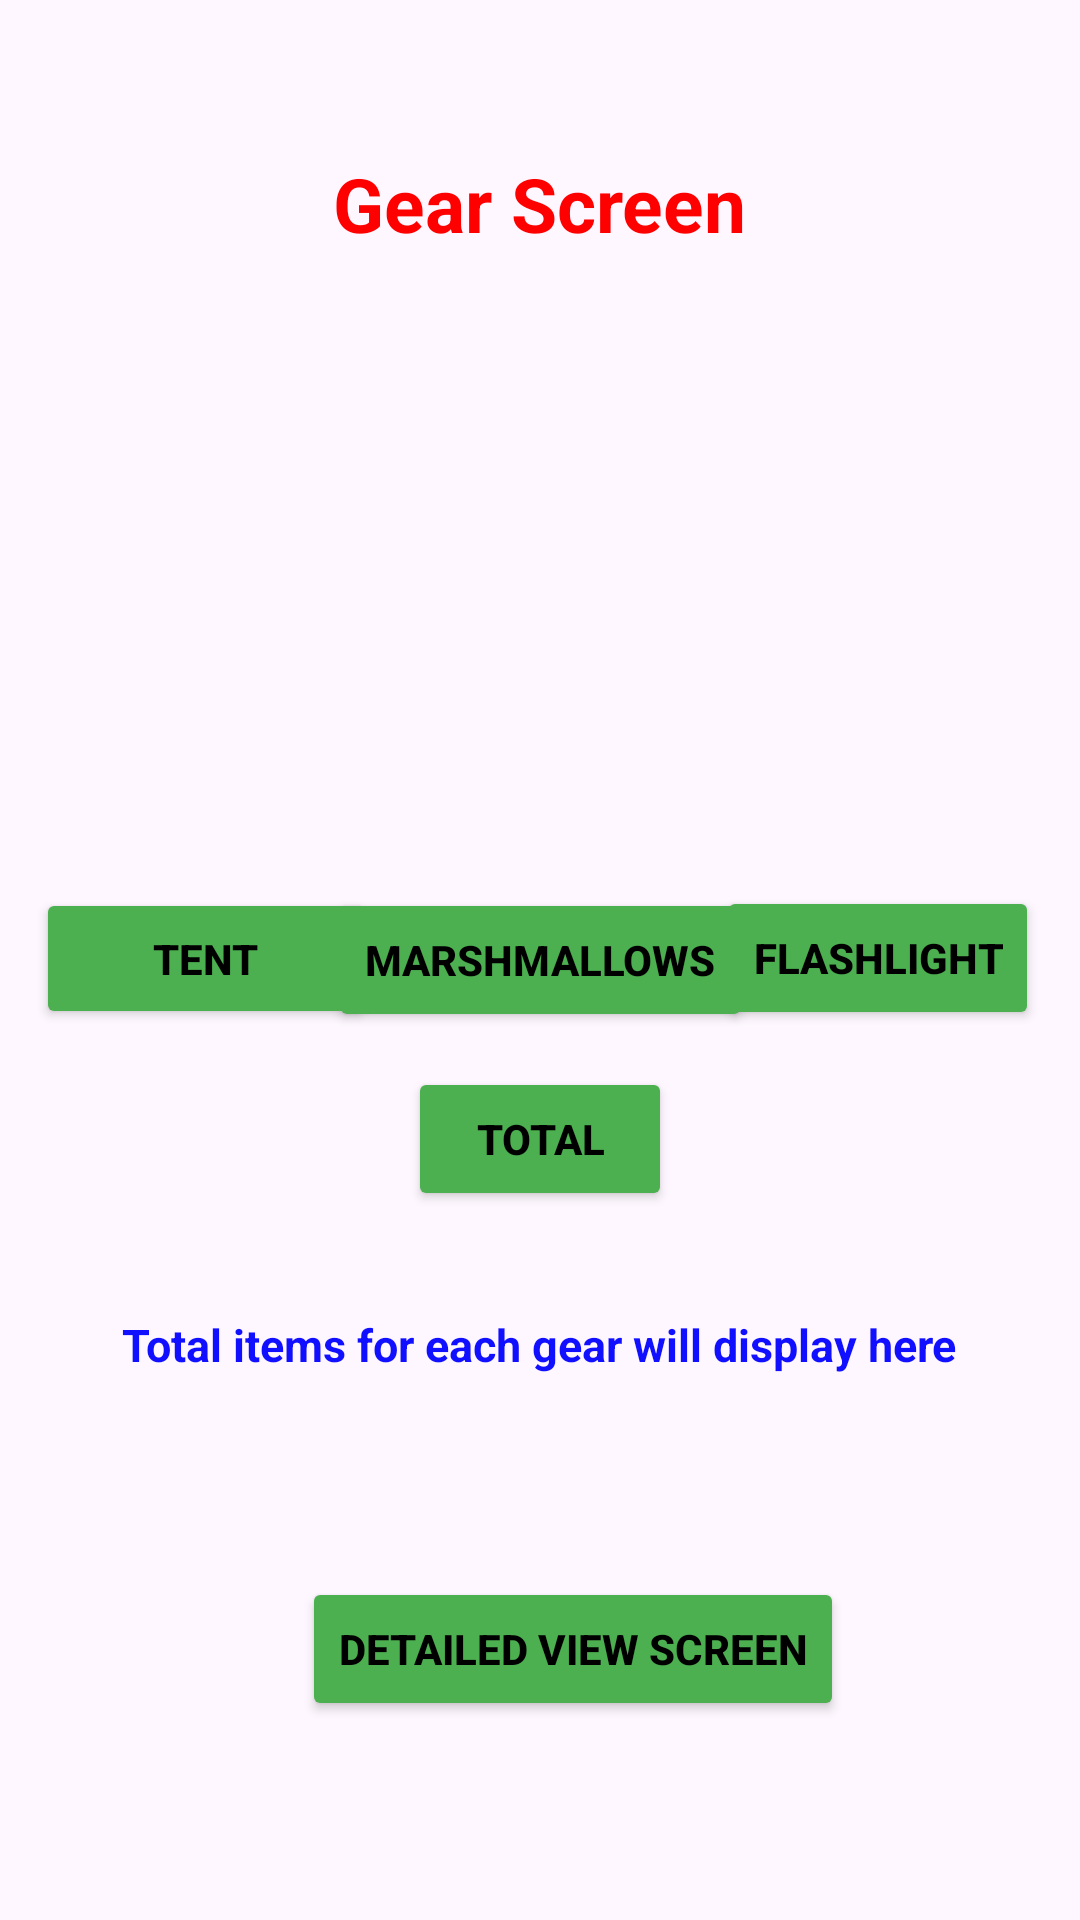

Reconstruct the res/layout file that produces this screen, plus the resources it refers to.
<!-- AndroidManifest.xml: application theme Theme.IMAD5112Exam -->
<!-- res/layout/activity_main_screen.xml -->
<?xml version="1.0" encoding="utf-8"?>
<androidx.constraintlayout.widget.ConstraintLayout xmlns:android="http://schemas.android.com/apk/res/android"
    xmlns:app="http://schemas.android.com/apk/res-auto"
    xmlns:tools="http://schemas.android.com/tools"
    android:id="@+id/main"
    android:layout_width="match_parent"
    android:layout_height="match_parent"
    tools:context=".MainScreen">

    <TextView
        android:id="@+id/tvTitle2"
        android:layout_width="wrap_content"
        android:layout_height="wrap_content"
        android:text="@string/gear_screen"
        android:textSize="25sp"
        android:textStyle="bold"
        android:textColor="#FF0000"
        android:textAlignment="center"
        app:layout_constraintBottom_toBottomOf="parent"
        app:layout_constraintEnd_toEndOf="parent"
        app:layout_constraintHorizontal_bias="0.498"
        app:layout_constraintStart_toStartOf="parent"
        app:layout_constraintTop_toTopOf="parent"
        app:layout_constraintVertical_bias="0.084" />

    <Button
        android:id="@+id/btnGear1"
        android:layout_width="113dp"
        android:layout_height="47dp"
        android:backgroundTint="#4CAF50"
        android:text="@string/tent"
        android:textColor="@color/black"
        android:textStyle="bold"
        app:layout_constraintBottom_toBottomOf="parent"
        app:layout_constraintEnd_toEndOf="parent"
        app:layout_constraintHorizontal_bias="0.049"
        app:layout_constraintStart_toStartOf="parent"
        app:layout_constraintTop_toTopOf="parent"
        app:layout_constraintVertical_bias="0.499"
        tools:ignore="TouchTargetSizeCheck" />

    <Button
        android:id="@+id/btnGear2"
        android:layout_width="wrap_content"
        android:layout_height="wrap_content"
        android:text="@string/flashlight"
        android:textColor="@color/black"
        android:backgroundTint="#4CAF50"
        android:textStyle="bold"
        app:layout_constraintBottom_toBottomOf="parent"
        app:layout_constraintEnd_toEndOf="parent"
        app:layout_constraintHorizontal_bias="0.946"
        app:layout_constraintStart_toStartOf="parent"
        app:layout_constraintTop_toTopOf="parent"
        app:layout_constraintVertical_bias="0.499" />

    <Button
        android:id="@+id/btnGear3"
        android:layout_width="wrap_content"
        android:layout_height="wrap_content"
        android:text="@string/marshmallows"
        android:textColor="@color/black"
        android:backgroundTint="#4CAF50"
        android:textStyle="bold"
        app:layout_constraintBottom_toBottomOf="parent"
        app:layout_constraintEnd_toEndOf="parent"
        app:layout_constraintStart_toStartOf="parent"
        app:layout_constraintTop_toTopOf="parent" />

    <TextView
        android:id="@+id/tvTotalItems"
        android:layout_width="wrap_content"
        android:layout_height="wrap_content"
        android:text="@string/total_items_for_each_gear_will_display_here"
        android:textStyle="bold"
        android:textSize="15sp"
        android:textColor="#100FFF"
        app:layout_constraintBottom_toBottomOf="parent"
        app:layout_constraintEnd_toEndOf="parent"
        app:layout_constraintHorizontal_bias="0.498"
        app:layout_constraintStart_toStartOf="parent"
        app:layout_constraintTop_toTopOf="parent"
        app:layout_constraintVertical_bias="0.707" />

    <Button
        android:id="@+id/btnTotal"
        android:layout_width="wrap_content"
        android:layout_height="wrap_content"
        android:text="@string/total"
        android:textColor="@color/black"
        android:backgroundTint="#4CAF50"
        android:textStyle="bold"
        app:layout_constraintBottom_toBottomOf="parent"
        app:layout_constraintEnd_toEndOf="parent"
        app:layout_constraintStart_toStartOf="parent"
        app:layout_constraintTop_toTopOf="parent"
        app:layout_constraintVertical_bias="0.601" />

    <Button
        android:id="@+id/btnDetailedScreen"
        android:layout_width="wrap_content"
        android:layout_height="wrap_content"
        android:backgroundTint="#4CAF50"
        android:text="@string/detailed_view_screen"
        android:textColor="@color/black"
        android:textStyle="bold"
        app:layout_constraintBottom_toBottomOf="parent"
        app:layout_constraintEnd_toEndOf="parent"
        app:layout_constraintHorizontal_bias="0.561"
        app:layout_constraintStart_toStartOf="parent"
        app:layout_constraintTop_toTopOf="parent"
        app:layout_constraintVertical_bias="0.888"
        tools:ignore="MissingConstraints" />

</androidx.constraintlayout.widget.ConstraintLayout>
<!-- resources referenced by this layout -->
<resources>
  <string name="detailed_view_screen">Detailed View Screen</string>
  <string name="flashlight">Flashlight</string>
  <string name="gear_screen">Gear Screen</string>
  <string name="marshmallows">Marshmallows</string>
  <string name="tent">Tent</string>
  <string name="total">Total</string>
  <string name="total_items_for_each_gear_will_display_here">Total items for each gear will display here</string>
  <style name="Theme.IMAD5112Exam" parent="Base.Theme.IMAD5112Exam" />
  <style name="Base.Theme.IMAD5112Exam" parent="Theme.Material3.DayNight.NoActionBar">
          
          
      </style>
  <!-- not gathered from this repository: default colours our renderer supplied (Android Studio template values) -->
  <color name="black">#FF000000</color>
</resources>
